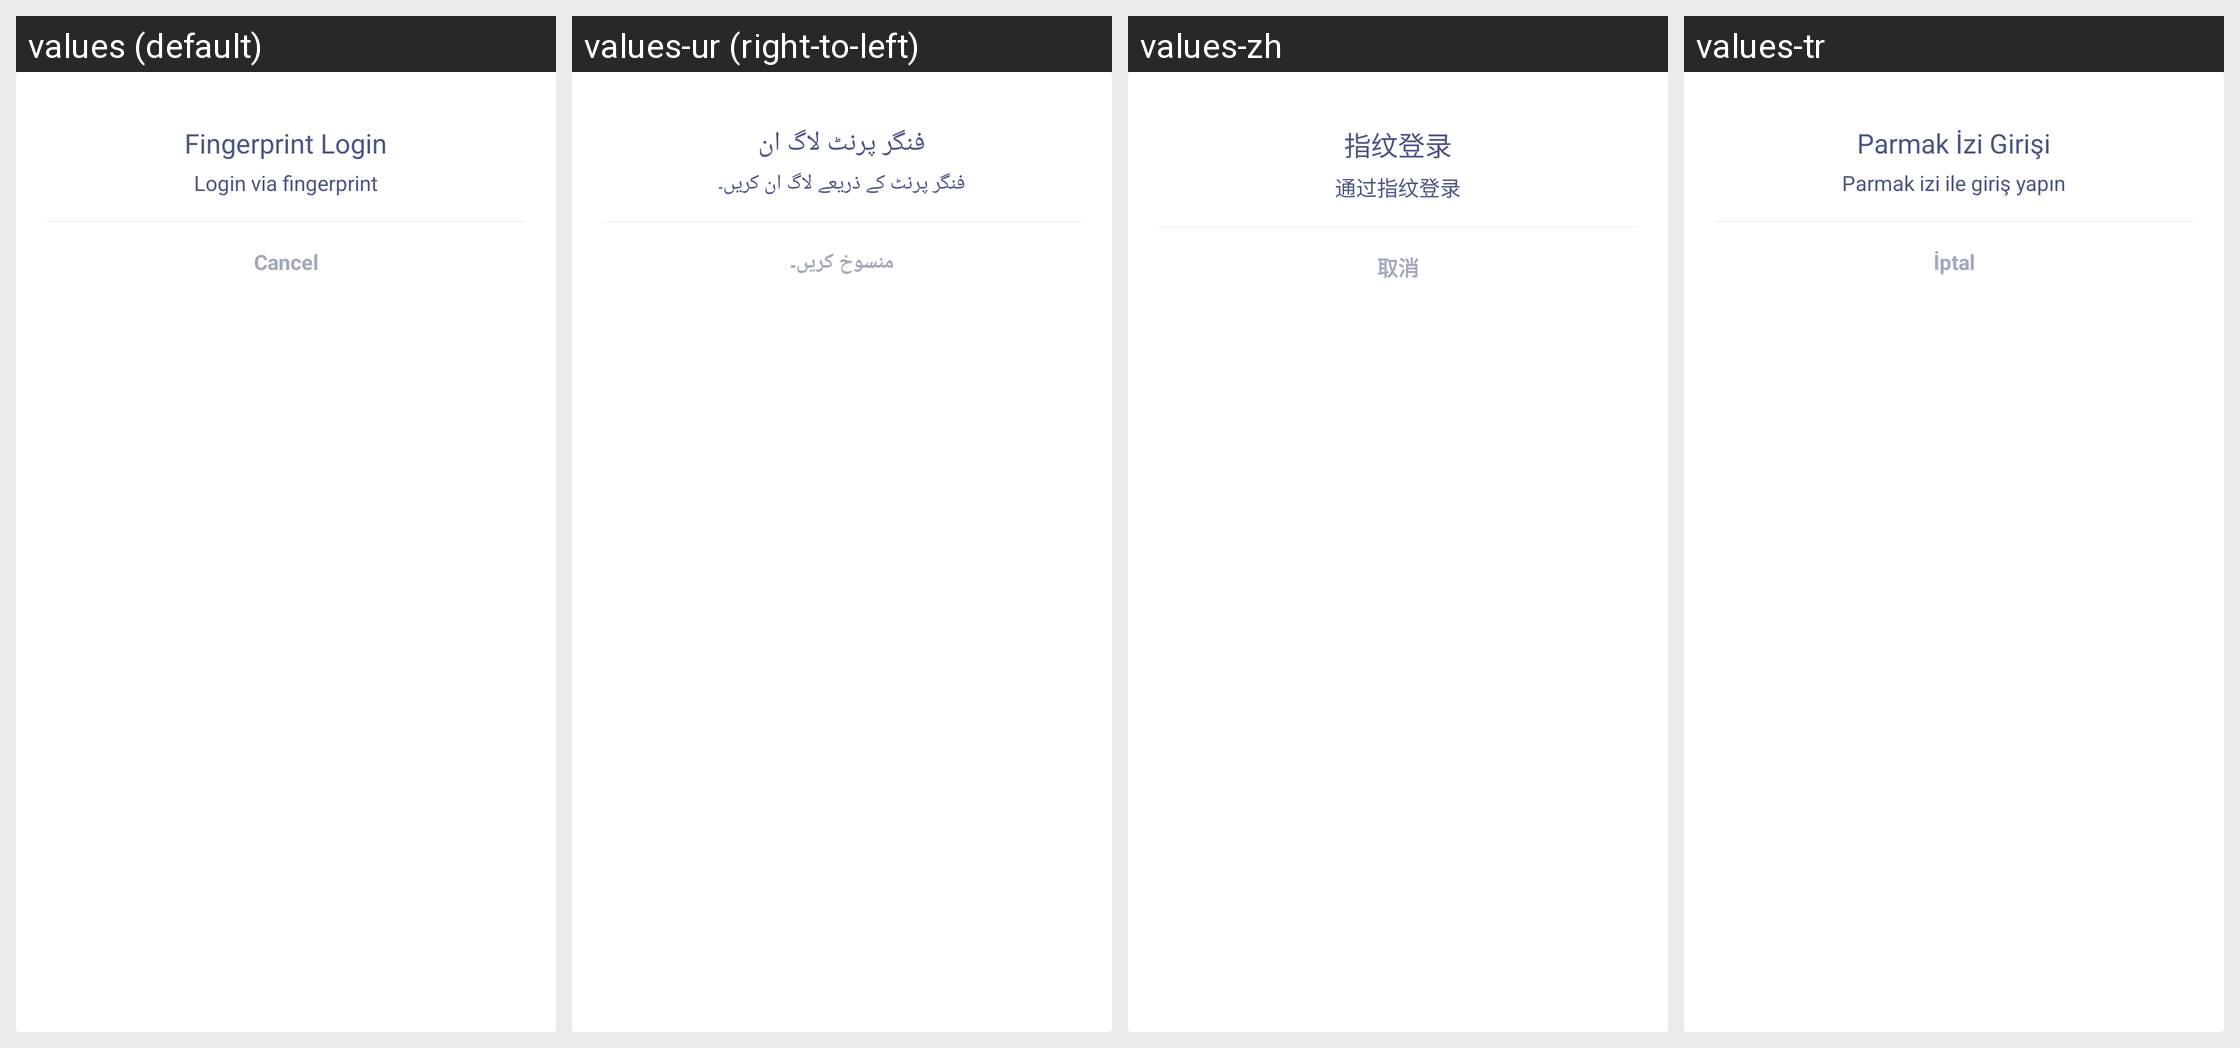

The same Android screen rendered under several of its app's locales, left to right. List the strings drawn on it with the default value and each locale's translation.
Android screen res/layout/dialog_fingerprint_faceid.xml rendered under 4 locales, left to right: values (default), values-ur (right-to-left), values-zh, values-tr. Device: Nexus 5 (rendered at 1080×1920; each locale shown at half size, 540×960, under a caption strip naming it); theme AppTheme.
Other locales in the repository, not shown: values-ar, values-bn, values-de, values-es-rES, values-fr, values-hi-rIN, values-ja-rJP, values-ko-rKR, values-pt, values-ru, values-th, values-vi-rVN, values-zh-rTW.
Strings drawn on this screen, with the default value and each locale's value (text and hints the layout hard-codes, and strings that could not be matched under every locale, appear in the picture but are not listed):

login_text_fingerprint
  values: Fingerprint Login
  values-ur: فنگر پرنٹ لاگ ان
  values-zh: 指纹登录
  values-tr: Parmak İzi Girişi

login_via_fingerprint
  values: Login via fingerprint
  values-ur: فنگر پرنٹ کے ذریعے لاگ ان کریں۔
  values-zh: 通过指纹登录
  values-tr: Parmak izi ile giriş yapın

common_text_btnCancel
  values: Cancel
  values-ur: منسوخ کریں۔
  values-zh: 取消
  values-tr: İptal
